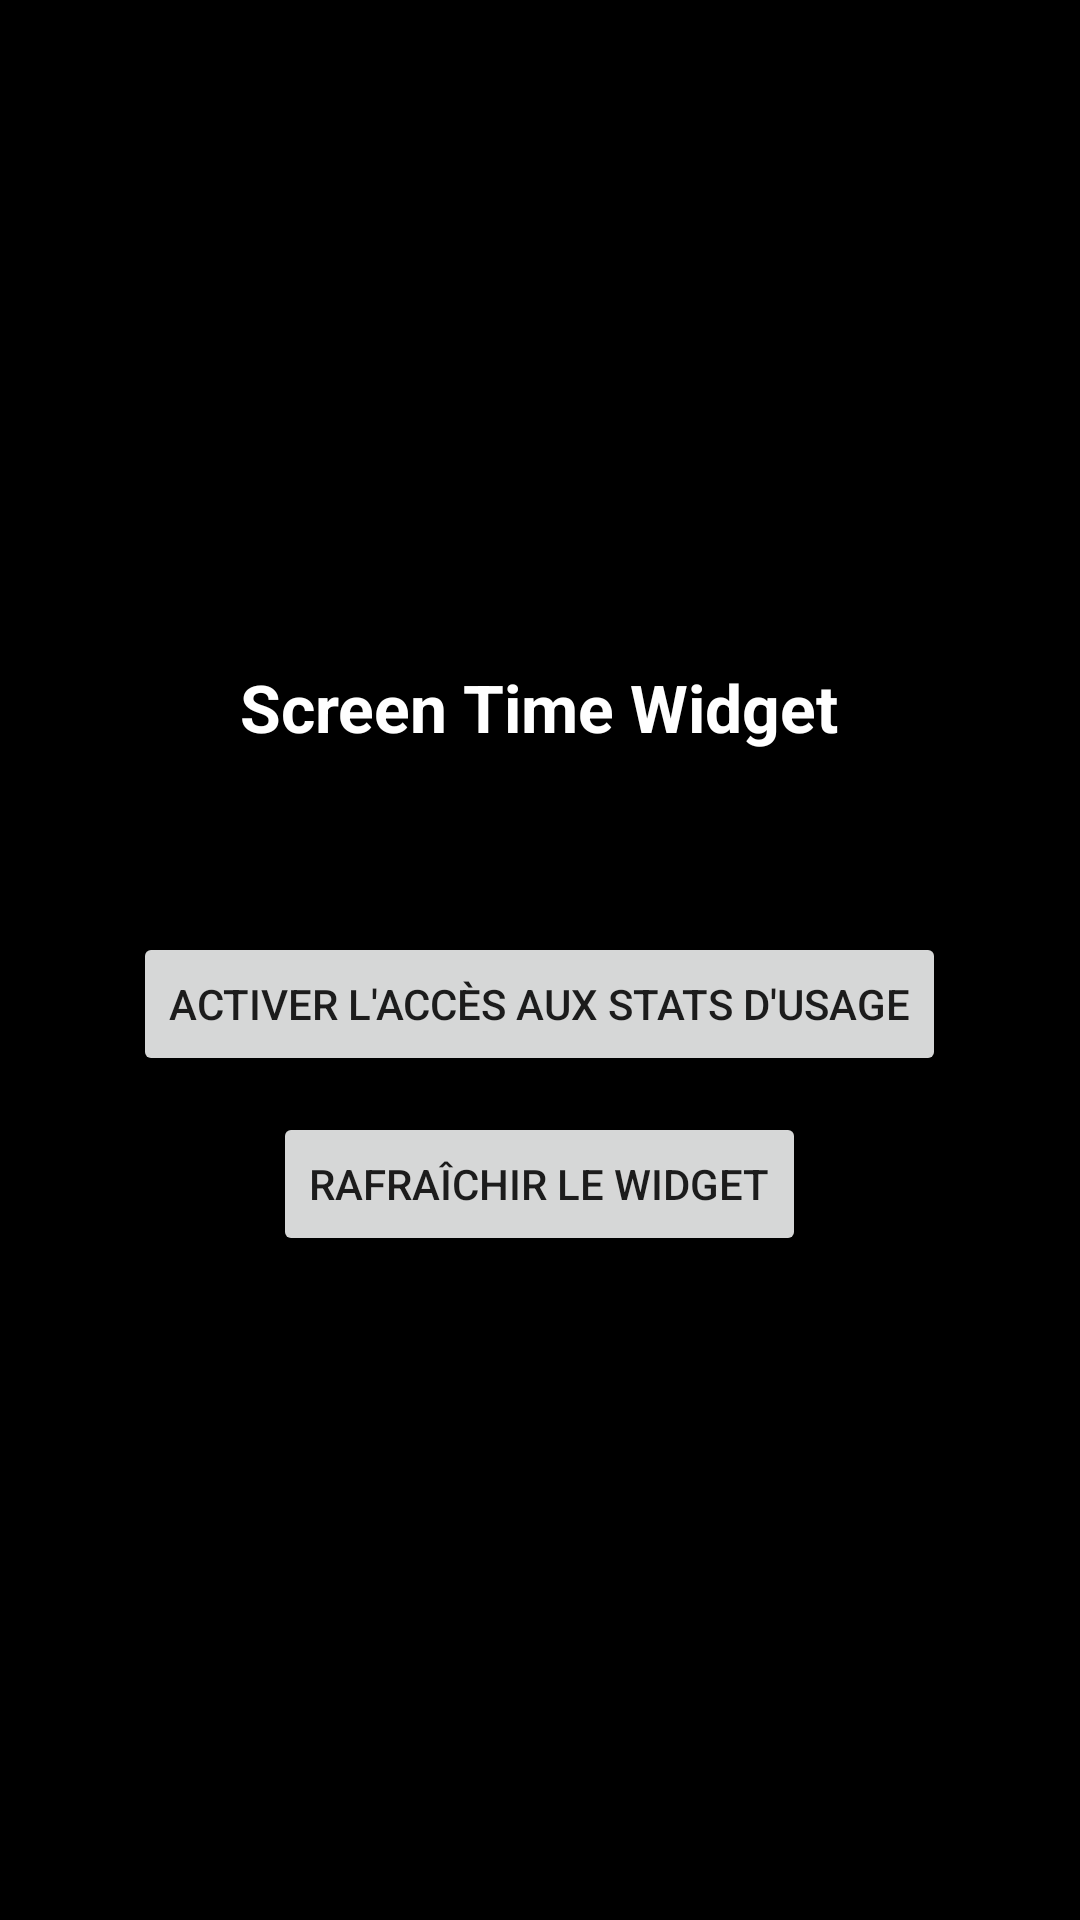

Android layout source for this screen:
<!-- AndroidManifest.xml: application theme Theme.ScreenTimeWidget -->
<!-- res/layout/activity_main.xml -->
<?xml version="1.0" encoding="utf-8"?>
<LinearLayout xmlns:android="http://schemas.android.com/apk/res/android"
    android:layout_width="match_parent"
    android:layout_height="match_parent"
    android:orientation="vertical"
    android:gravity="center"
    android:padding="32dp"
    android:background="#000000">

    <TextView
        android:layout_width="wrap_content"
        android:layout_height="wrap_content"
        android:text="Screen Time Widget"
        android:textColor="#FFFFFF"
        android:textSize="22sp"
        android:textStyle="bold"
        android:layout_marginBottom="16dp" />

    <TextView
        android:id="@+id/statusText"
        android:layout_width="wrap_content"
        android:layout_height="wrap_content"
        android:textColor="#CCCCCC"
        android:textSize="15sp"
        android:gravity="center"
        android:layout_marginBottom="24dp" />

    <Button
        android:id="@+id/permissionButton"
        android:layout_width="wrap_content"
        android:layout_height="wrap_content"
        android:text="Activer l'accès aux stats d'usage"
        android:layout_marginBottom="12dp" />

    <Button
        android:id="@+id/refreshButton"
        android:layout_width="wrap_content"
        android:layout_height="wrap_content"
        android:text="Rafraîchir le widget" />

</LinearLayout>
<!-- resources referenced by this layout -->
<resources>
  <style name="Theme.ScreenTimeWidget" parent="Theme.AppCompat.DayNight.NoActionBar">
          <item name="android:colorBackground">#000000</item>
      </style>
</resources>
